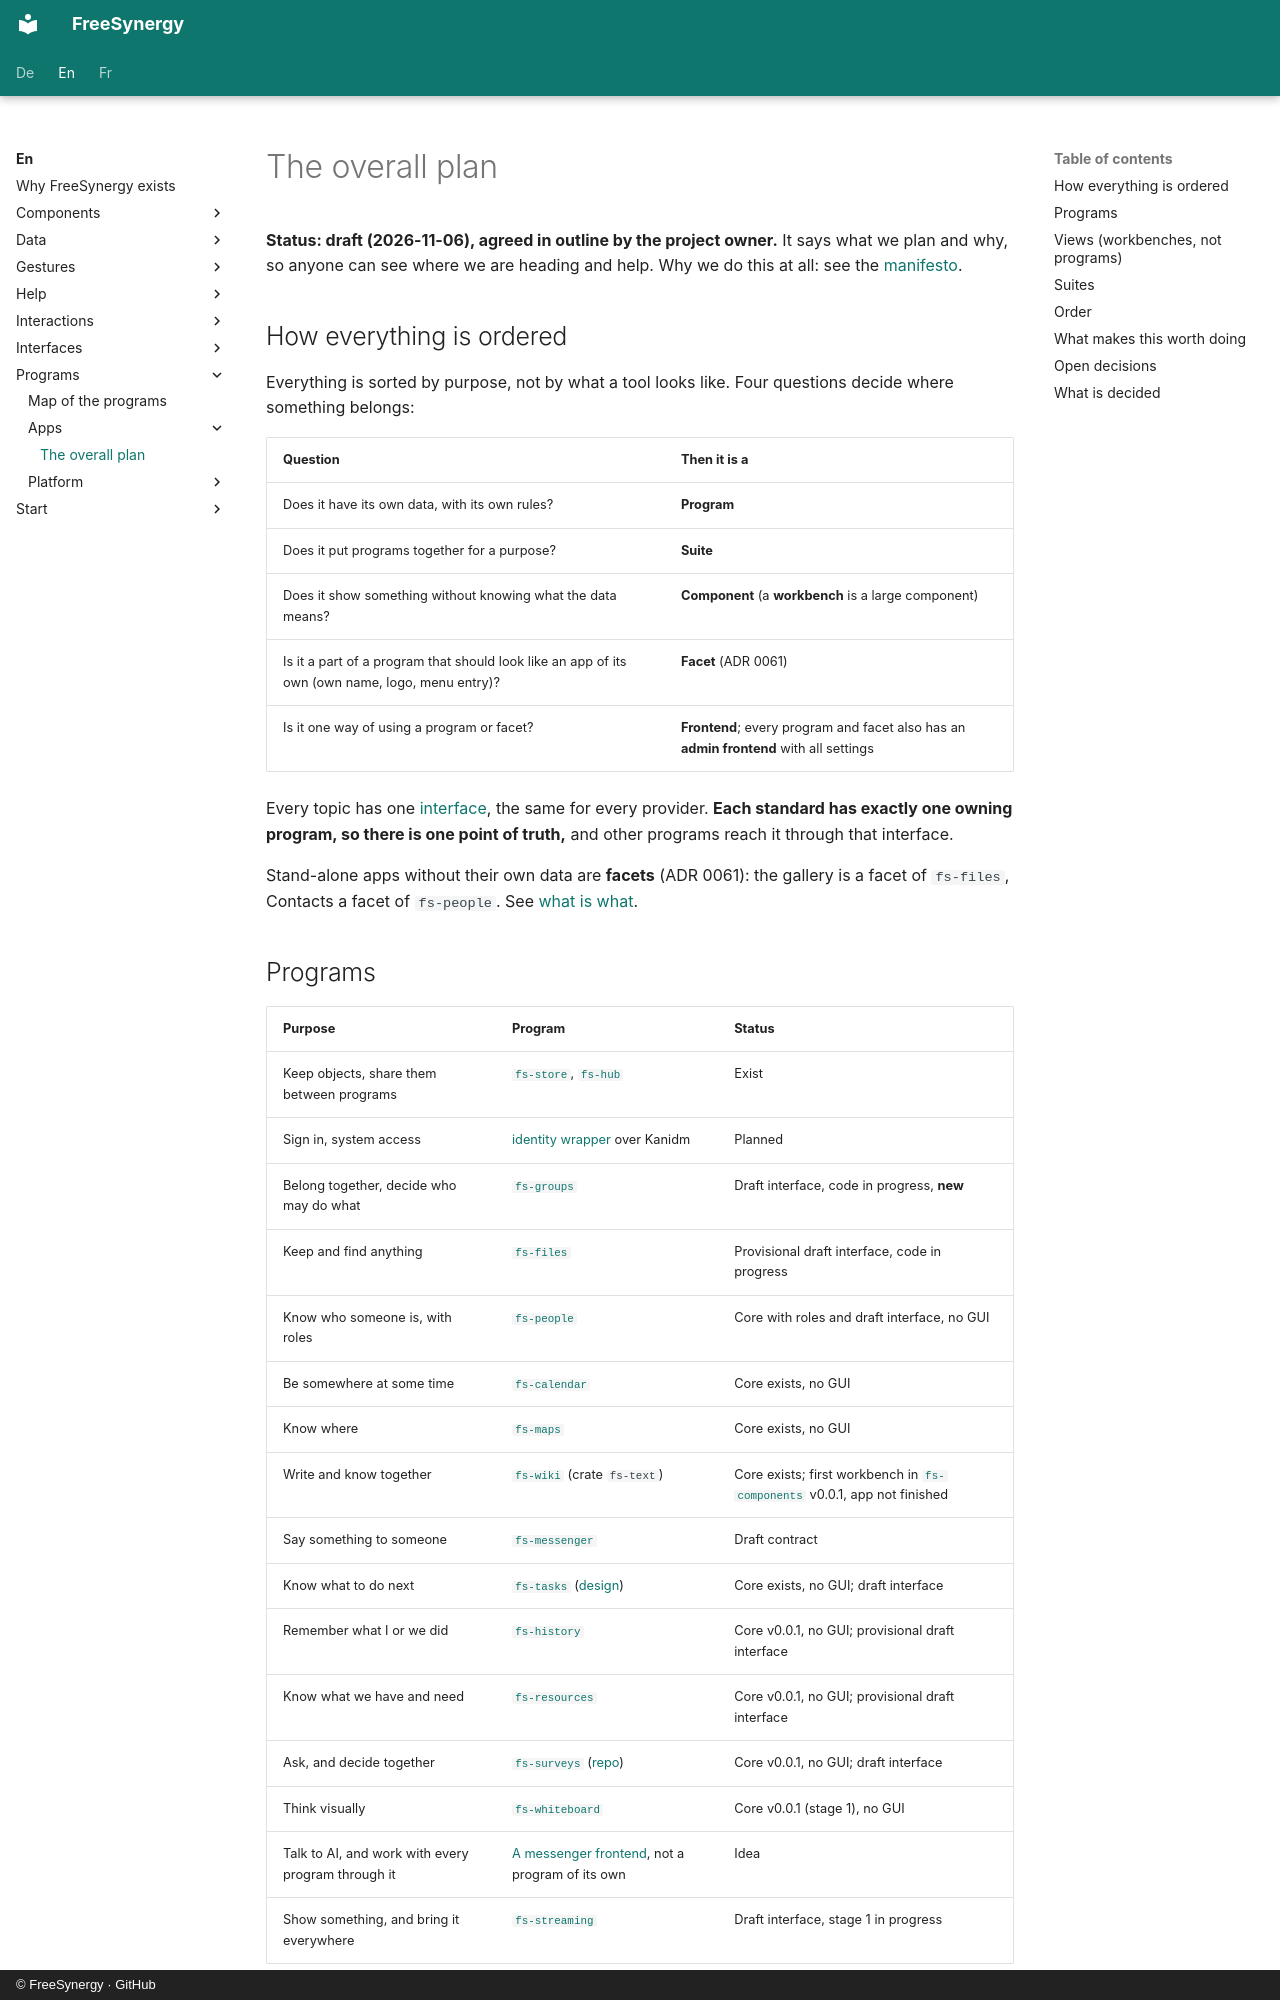

repository: FreeSynergy/fs-documentation · page: en/programs/apps/roadmap/index.html · generator: mkdocs · copyright: © FreeSynergy · GitHub

# The overall plan

**Status: draft (2026-11-06), agreed in outline by the project owner.** It says what we plan and why, so anyone can see
where we are heading and help. Why we do this at all: see the [manifesto](../../manifesto.md).

## How everything is ordered

Everything is sorted by purpose, not by what a tool looks like. Four questions decide where something belongs:

| Question | Then it is a |
|----------|--------------|
| Does it have its own data, with its own rules? | **Program** |
| Does it put programs together for a purpose? | **Suite** |
| Does it show something without knowing what the data means? | **Component** (a **workbench** is a large component) |
| Is it a part of a program that should look like an app of its own (own name, logo, menu entry)? | **Facet** (ADR 0061) |
| Is it one way of using a program or facet? | **Frontend**; every program and facet also has an **admin frontend** with all settings |

Every topic has one [interface](../../interfaces/index.md), the same for every provider. **Each standard has exactly one
owning program, so there is one point of truth,** and other programs reach it through that interface.

Stand-alone apps without their own data are **facets** (ADR 0061): the gallery is a facet of `fs-files`, Contacts a facet of `fs-people`. See [what is what](../index.md#how-it-is-built).
